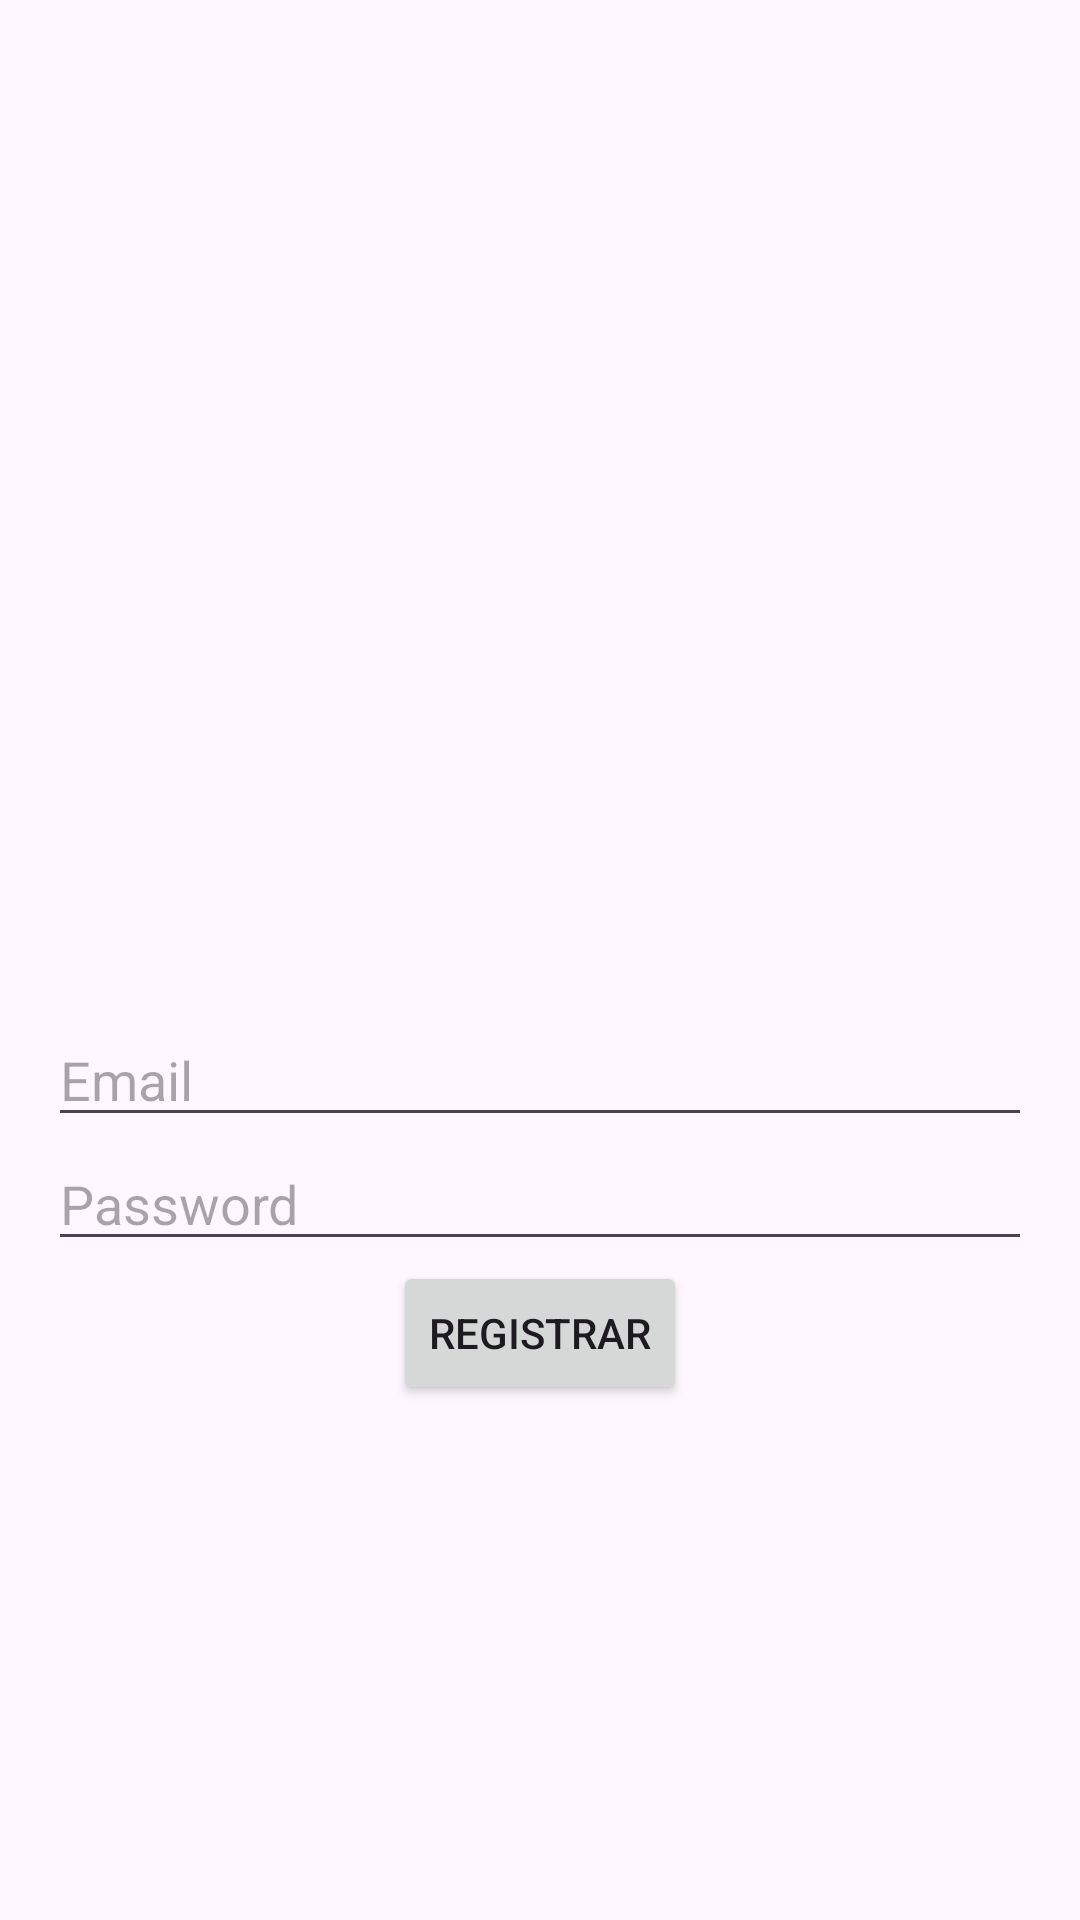

Layout XML and referenced resources for this Android screen:
<!-- AndroidManifest.xml: application theme Theme.Lol2 -->
<!-- res/layout/activity_register.xml -->
<?xml version="1.0" encoding="utf-8"?>
<LinearLayout xmlns:android="http://schemas.android.com/apk/res/android"
    android:layout_width="match_parent"
    android:layout_height="match_parent"
    android:gravity="center"
    android:orientation="vertical"
    android:padding="16dp">

    <ImageView
        android:id="@+id/logo_imagen"
        android:layout_width="150dp"
        android:layout_height="150dp"
        android:layout_marginBottom="16dp"
        android:contentDescription="Logo de la aplicación"
        android:src="@drawable/logo" />

    <EditText
        android:id="@+id/emailEditText"
        android:layout_width="match_parent"
        android:layout_height="wrap_content"
        android:hint="Email"
        android:inputType="textEmailAddress" />

    <EditText
        android:id="@+id/passwordEditText"
        android:layout_width="match_parent"
        android:layout_height="wrap_content"
        android:hint="Password"
        android:inputType="textPassword" />

    <Button
        android:id="@+id/registerButton"
        android:layout_width="wrap_content"
        android:layout_height="wrap_content"
        android:text="Registrar" />

</LinearLayout>
<!-- resources referenced by this layout -->
<resources>
  <style name="Theme.Lol2" parent="android:Theme.Material.Light.NoActionBar" />
</resources>
